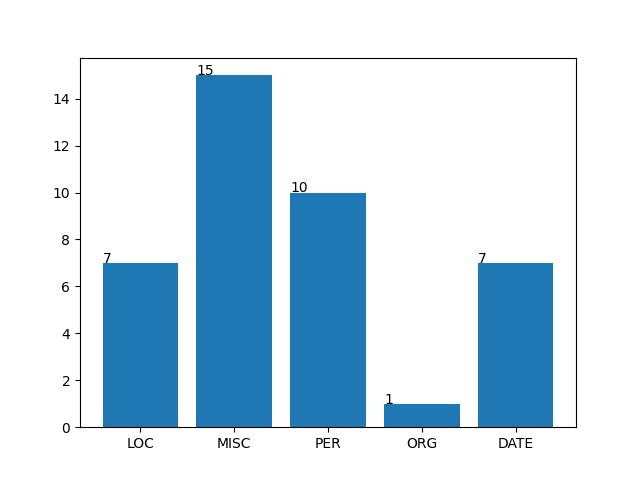

The data file committed next to this chart (first rows):
id, start_pos, end_pos, surface, type, wb_id, named_entity
1, 35, 46, Mercatanzia, LOC, Q3998632, 1
1, 50, 58, Fiorenza, LOC, Q2044, 1
3, 3, 14, casa Medici, MISC, Q911047, 1
3, 199, 230, Santa Maria Maggior di Fiorenza, LOC, Q849356, 1
4, 360, 374, Nostro Signore, MISC, Q190, 1
5, 36, 56, cappella de' Tedaldi, LOC, OOV, 1
5, 63, 89, chiesa de' frati de' Servi, MISC, Q2287001, 1
5, 179, 196, Nostra Donnaritta, PER, Q345, 1
5, 139, 156, Filippo lor frate, PER, Q141900, 1
6, 206, 230, cappella di Gino Capponi, MISC, Q3657333, 1
8, 51, 61, S. Michele, LOC, OOV, 1
8, 68, 81, via de� Servi, LOC, Q3556508, 1
10, 305, 312, And rea, PER, Q183458, 1
11, 104, 120, Re di Portogallo, PER, Q51711012, 1
14, 26, 47, frati di San Domenico, ORG, Q131479, 1
16, 165, 188, Re Francesco di Francia, PER, Q129857, 1
16, 51, 72, ritratto di Mona Lisa, MISC, Q12418, 1
17, 65, 78, sala del papa, LOC, Q3657394, 1
18, 146, 170, cartone della Santa Anna, MISC, Q2471531, 1
19, 16, 24, Lionardo, PER, Q762, 1
19, 25, 49, Giovanantonio Boltraffio, PER, Q442528, 1
19, 157, 181, Transito di Nostra Donna, MISC, OOV, 1
19, 187, 207, Nozze di Canagalilee, MISC, Q32066758, 1
20, 153, 160, ladroni, MISC, Q2258167, 1
20, 48, 70, Santa Caterina martire, PER, Q179718, 1
23, 213, 217, aure, MISC, Q201411, 1
23, 220, 225, venti, MISC, Q476682, 1
23, 263, 268, amori, MISC, Q5011, 1
24, 29, 47, anno MeccceLxxIIII, DATE, Q3342769, 1
25, 80, 90, anno Mpiii, DATE, Q6141, 1
25, 182, 197, David di bronzo, MISC, Q3703163, 1
25, 403, 438, fra' Miniato Pitti di Monte Oliveto, PER, OOV, 1
26, 327, 343, anno McccxxxIIII, DATE, Q6007, 1
27, 35, 45, MCCCLXXXIX, DATE, Q6371, 1
28, 240, 249, anno mpxv, DATE, Q6208, 1
29, 19, 30, mecccLxviII, DATE, Q6564, 1
29, 78, 83, Abate, PER, Q654579, 1
29, 277, 289, Nostra Donna, MISC, Q345, 
30, 117, 129, anno Mpxxvii, DATE, Q6412, 1
30, 139, 153, rovina di Roma, MISC, Q465627, 1
